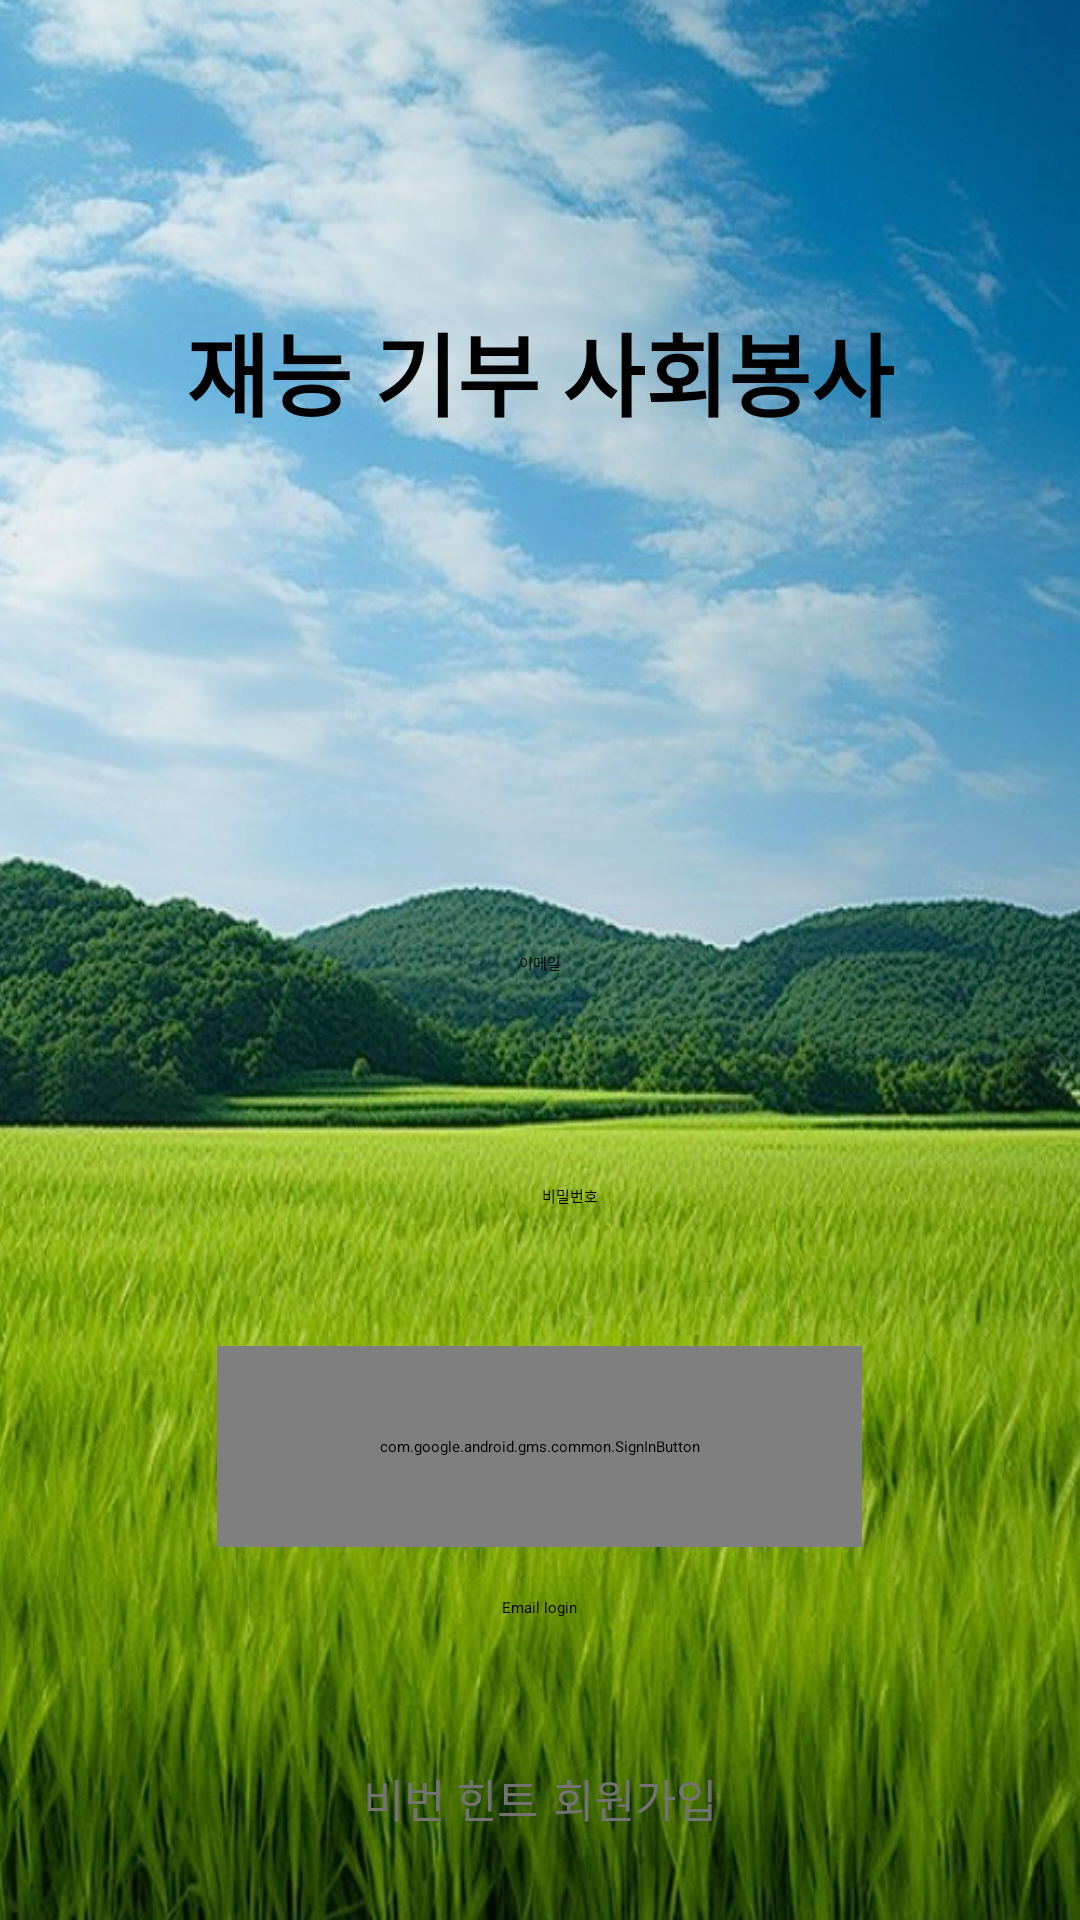

Here is an Android app screen rendered from its layout file. Give the layout XML and the strings, colors and styles it references.
<!-- AndroidManifest.xml: application theme Theme.LoginandDatabase -->
<!-- res/layout/activity_login.xml -->
<?xml version="1.0" encoding="utf-8"?>
<LinearLayout
    xmlns:android="http://schemas.android.com/apk/res/android"
    xmlns:app="http://schemas.android.com/apk/res-auto"
    xmlns:tools="http://schemas.android.com/tools"
    android:id="@+id/main"
    android:layout_width="match_parent"
    android:layout_height="match_parent"
    android:background="@drawable/first"

    android:gravity="center"
    android:orientation="vertical"

    >


    <LinearLayout


        android:id="@+id/Top_padding"
        android:layout_width="match_parent"
        android:layout_height="247dp"
        android:gravity="center"
        android:orientation="vertical">

        <TextView
            android:textSize="30dp"
            android:gravity="center"
            android:textStyle="bold"
            android:id="@+id/textView9"
            android:layout_width="match_parent"
            android:layout_height="wrap_content"
            android:text="재능 기부 사회봉사"
            />


    </LinearLayout>

    <LinearLayout
        android:id="@+id/id_layout"
        android:layout_width="match_parent"
        android:layout_height="wrap_content"
        android:orientation="vertical"
        android:paddingLeft="50dp"
        android:paddingTop="50dp"
        android:paddingRight="50dp"
        android:paddingBottom="20dp"
        android:gravity="center">

        <LinearLayout
            android:id="@+id/id_container"
            android:layout_width="wrap_content"
            android:layout_height="wrap_content"
            android:background="@drawable/ps_bt"
            android:padding="20dp"
            android:gravity="center">

            <EditText
                android:id="@+id/id"
                android:hint="이메일"
                android:layout_width="match_parent"
                android:layout_height="match_parent"
                android:ems="10"
                android:gravity="center"
                android:inputType="text" />
        </LinearLayout>

    </LinearLayout>

    <LinearLayout
        android:id="@+id/ps_layout"
        android:layout_width="match_parent"
        android:layout_height="wrap_content"
        android:orientation="vertical"
        android:paddingLeft="50dp"
        android:paddingTop="30dp"
        android:paddingRight="50dp"
        android:paddingBottom="30dp"
        android:gravity="center">

        <LinearLayout
            android:id="@+id/ps_container"
            android:layout_width="wrap_content"
            android:layout_height="wrap_content"
            android:background="@drawable/ps_bt"
            android:paddingLeft="20dp"
            android:gravity="center">

            <EditText
                android:id="@+id/password"
                android:layout_width="match_parent"
                android:layout_height="match_parent"
                android:ems="10"
                android:gravity="center"
                android:hint="비밀번호"
                />
        </LinearLayout>
    </LinearLayout>

    <LinearLayout
        android:id="@+id/google_loyout"
        android:layout_width="match_parent"
        android:layout_height="100dp"
        android:gravity="center"
        android:orientation="vertical">

        <com.google.android.gms.common.SignInButton
            android:id="@+id/btnGoogleAuth"
            android:layout_width="215dp"
            android:layout_height="67dp"
            android:text="구글 로그인"
            app:layout_constraintBottom_toBottomOf="parent"
            app:layout_constraintEnd_toEndOf="parent"
            app:layout_constraintHorizontal_bias="0.438"
            app:layout_constraintStart_toStartOf="parent"
            app:layout_constraintTop_toTopOf="parent"
            app:layout_constraintVertical_bias="0.626" />
    </LinearLayout>

    <LinearLayout
        android:id="@+id/Bt_layout"
        android:layout_width="match_parent"
        android:layout_height="wrap_content"
        android:gravity="center"
        android:orientation="vertical"
        android:paddingLeft="10dp"
        android:paddingRight="10dp"
        android:paddingBottom="10dp">

        <android.widget.Button
            android:id="@+id/login"
            android:layout_width="wrap_content"
            android:layout_height="wrap_content"
            android:backgroundTint="@color/buttoncolor"
            android:paddingBottom="10dp"
            android:text="Email login" />
    </LinearLayout>

    <LinearLayout

        android:id="@+id/bt_layout"
        android:layout_width="wrap_content"
        android:layout_height="wrap_content"
        android:layout_weight="1"
        android:orientation="vertical"
        android:gravity="center">

        <LinearLayout
            android:id="@+id/bt_container"
            android:layout_width="wrap_content"
            android:layout_height="wrap_content"
            android:orientation="horizontal"
            android:gravity="center">

            <TextView
                android:id="@+id/find"
                android:layout_width="wrap_content"
                android:layout_height="wrap_content"
                android:layout_weight="1"
                android:gravity="center"
                android:text="비번 힌트"
                android:textAllCaps="true"
                android:textColor="#737373"
                android:textSize="15sp" />

            <ImageView
                android:id="@+id/line"
                android:layout_width="5dp"
                android:layout_height="20dp"
                android:layout_gravity="center_horizontal"
                android:layout_marginTop="10dp"
                android:layout_marginBottom="3dp"
                android:layout_weight="1"
                android:paddingTop="3dp"
                tools:srcCompat="@drawable/line" />

            <TextView
                android:id="@+id/gogo"
                android:layout_width="wrap_content"
                android:layout_height="wrap_content"
                android:layout_weight="1"
                android:gravity="center"
                android:text="회원가입"
                android:textColor="#737373"
                android:textSize="15sp" />
        </LinearLayout>
    </LinearLayout>
</LinearLayout>
<!-- resources referenced by this layout -->
<resources>
  <color name="buttoncolor">#F8FAEC</color>
  <!-- drawable first: png bitmap (drawable, 794241 bytes) -->
</resources>
